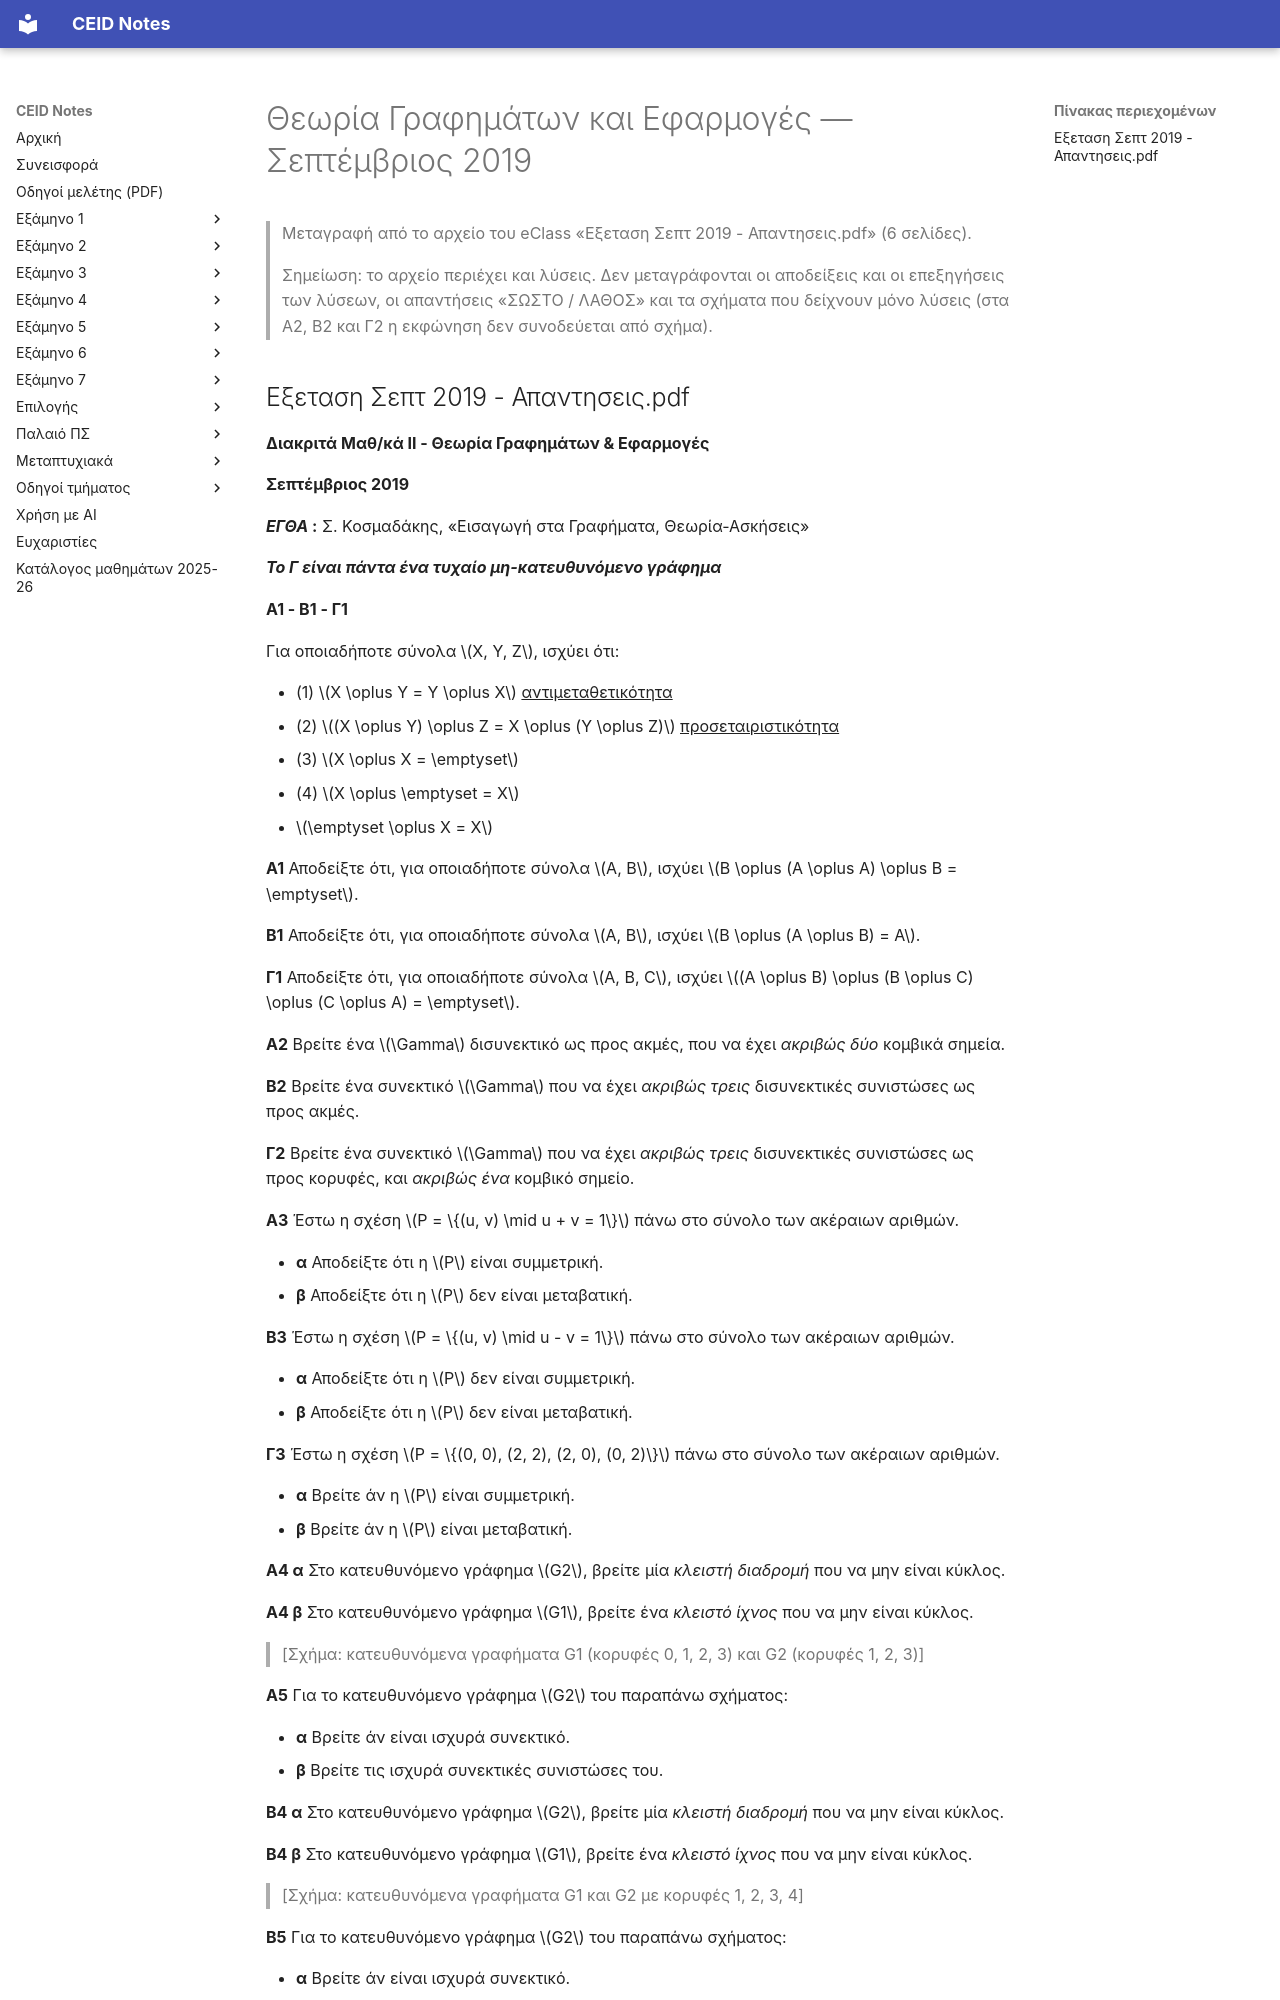

repository: kdngiorgos/ceid-notes · page: Semesters/Semester 3 (3ο Εξάμηνο)/Θεωρία Γραφημάτων και Εφαρμογές - CEID_23Y202/Previous Exams/2019-09.html · generator: mkdocs

---
course: CEID_23Y202
session: 2019-09
label: Σεπτέμβριος 2019
sources:
- ../eclass/Θέματα Εξετάσεων και Απαντήσεις/Εξεταση Σεπτ 2019 - Απαντησεις.pdf
- Screenshot_2025-01-22_204135.png
format: mixed
duration_min: null
notes: "το αρχείο του eClass περιέχει και τις λύσεις· μεταγράφονται μόνο τα θέματα (χωρίς αποδείξεις, απαντήσεις «ΣΩΣΤΟ/ΛΑΘΟΣ» και σχήματα λύσεων)· το Screenshot_2025-01-22_204135.png είναι διπλότυπο της σελίδας 3 με επισημάνσεις Δεύτερη ανεξάρτητη ανάγνωση με AI διαφωνεί σημαντικά με τη μεταγραφή για: Screenshot_2025-01-22_204135.png· συμβουλευτείτε την πρωτότυπη εικόνα πριν βασιστείτε σε αριθμούς/σύμβολα."
transcription: verbatim
solutions: official
---
# Θεωρία Γραφημάτων και Εφαρμογές — Σεπτέμβριος 2019

> Μεταγραφή από το αρχείο του eClass «Εξεταση Σεπτ 2019 - Απαντησεις.pdf» (6 σελίδες).
>
> Σημείωση: το αρχείο περιέχει και λύσεις. Δεν μεταγράφονται οι αποδείξεις και οι επεξηγήσεις των λύσεων, οι απαντήσεις «ΣΩΣΤΟ / ΛΑΘΟΣ» και τα σχήματα που δείχνουν μόνο λύσεις (στα A2, B2 και Γ2 η εκφώνηση δεν συνοδεύεται από σχήμα).
